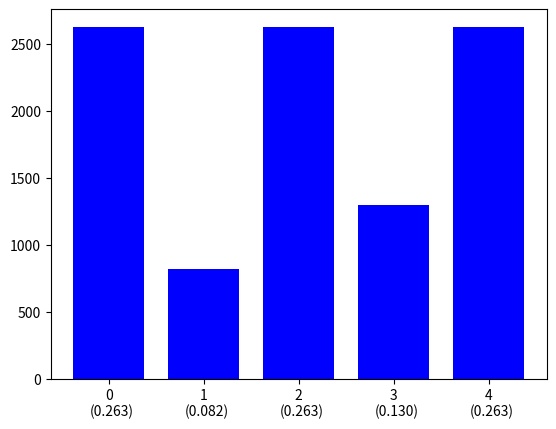

This figure's Python source:
#!/usr/bin/env python
# coding: utf-8

# # Learning and Decision Making

# ## Laboratory 1: Markov chains
# 
# [redacted]
# 
# Make sure...
# 
# * **... that the subject is of the form `[<group n.>] LAB <lab n.>`.** 
# 
# * **... to strictly respect the specifications in each activity, in terms of the intended inputs, outputs and naming conventions.** 
# 
# In particular, after completing the activities you should be able to replicate the examples provided (although this, in itself, is no guarantee that the activities are correctly completed).
# 
# ### 1. The Markov chain model
# 
# Consider once again the shuttle modeling problem described in the Homework and for which you wrote a Markov chain model:
# 
# <img src="shuttle.png" width="800px">
# 
# Recall that your chain should describe the motion of the single shuttle traveling the network, where: 
# 
# * All stops are considered similar, in terms of shuttle behavior;
# * At each moment, there is a single shuttle traversing the city;
# * When at I.S.T. TagusPark, the shuttle will go directly to Sete Rios with a probability of 70%, and to Oeiras with a 30% probability. Similarly, when at Sete Rios, the shuttle will go directly to I.S.T. Alameda with a 50% probability, and through Praça de Londres with a 50% probability.
# 
# In this first activity, you will implement your Markov chain model in Python. You should label the different shuttle stops as `'0'`, `'1'`, `'2'`, `'3'`, `'4'` (note that these are strings), from left to right in the diagram above. For example, "I.S.T. TagusPark" corresponds to `'0'`, while "Praça de Londres" corresponds to `'3'`.

# ---
# 
# #### Activity 1.        
# 
# Write a function named `load_chain` that receives **no input arguments** and returns, as output, a two-element tuple corresponding to the Markov chain, where:
# 
# * ... the first element is a tuple containing an enumeration of the state-space (i.e., each element of the tuple corresponds to a state of the chain, represented as a string).
# * ... the second element is a `numpy` array corresponding to the transition probability matrix for the chain.
# 
# **Note**: Don't forget to import `numpy`.
# 
# ---

# In[2]:


import numpy as np

def load_chain():
    state_space = ('0', '1', '2', '3', '4')
    tp_matrix = np.array([[0, 0.3, 0.7, 0, 0],
                          [0, 0, 1, 0, 0],
                          [0, 0, 0, 0.5, 0.5],
                          [0, 0, 0, 0, 1],
                          [1, 0, 0, 0, 0]])

    return state_space, tp_matrix

M = load_chain()

print('Number of states:', len(M[0]))
print('Type of states:', type(M[0][0]))
print('\nTransition probability matrix (type):', type(M[1]))
print('Transition probability matrix (dimension):', M[1].shape)


# We provide below an example of application of the function, that you can use as a first "sanity check" for your code. Note, however, that the fact that you can replicate the examples below is not indicative that your code is correct.
# 
# ```python
# print('Number of states:', len(M[0]))
# print('Type of states:', type(M[0][0]))
# print('\nTransition probability matrix (type):', type(M[1]))
# print('Transition probability matrix (dimension):', M[1].shape)
# ```
# 
# Output:
# ```
# Number of states: 5
# Type of states: <class 'str'>
# 
# Transition probability matrix (type): <class 'numpy.ndarray'>
# Transition probability matrix (dimension): (5, 5)
#  ```

# In the next activity, you will use the Markov chain model to evaluate the likelihood of any given path for the bot.
# 
# ---
# 
# #### Activity 2.
# 
# Write a function `prob_trajectory` that receives, as inputs, 
# 
# * ... a Markov chain in the form of a tuple like the one returned by the function in Activity 1;
# * ... a trajectory, corresponding to a sequence of states (i.e., a tuple or list of strings, each string corresponding to a state).
# 
# Your function should return, as output, a floating point number corresponding to the probability of observing the provided trajectory, taking the first state in the trajectory as initial state. 
# 
# ---

# In[3]:


def prob_trajectory(M, trajectory):
    path = np.array([], dtype=int)

    # First we need to create a path, since the states are characters and might
    # not correspond to indexes we must go to the state space (M[0])and get the right index

    for n in trajectory:
        path = np.append(path, M[0].index(n))

    # Since it is a sliding window with width equals 2 we can for simplification index the transition matrix to get
    # all the probabilities we want. The x values are the path minus the last state path[:-1] and y values start
    # at he second entry path[1:] and like this for example the path (1,2,3,4) becomes x = (1,2,3) and y = (2,3,4)
    # feeding this as an index  to an np.ndarray we get the pairs (1,2); (2,3); (3,4) as intended
    individual_prob = M[1][path[:-1], path[1:]]

    return individual_prob.prod()

print('Prob. of trajectory (1, 2, 3):', prob_trajectory(M, ('1', '2', '3')))
print('Prob. of trajectory (4, 0, 1, 2, 3):', prob_trajectory(M, ('4', '0', '1', '2', '3')))
print('Prob. of trajectory (4, 0, 4):', prob_trajectory(M, ('4', '0', '4')))
print('Prob. of trajectory (0, 2, 4):', prob_trajectory(M, ('0', '2', '4')))


# Example of application of the function with the chain $M$ from Activity 1.
# 
# ```python
# print('Prob. of trajectory (1, 2, 3):', prob_trajectory(M, ('1', '2', '3')))
# print('Prob. of trajectory (4, 0, 1, 2, 3):', prob_trajectory(M, ('4', '0', '1', '2', '3')))
# print('Prob. of trajectory (4, 0, 4):', prob_trajectory(M, ('4', '0', '4')))
# print('Prob. of trajectory (0, 2, 4):', prob_trajectory(M, ('0', '2', '4')))
# ```
# 
# Output:
# ```
# Prob. of trajectory (1, 2, 3): 0.5
# Prob. of trajectory (4, 0, 1, 2, 3): 0.15
# Prob. of trajectory (4, 0, 4): 0.0
# Prob. of trajectory (0, 2, 4): 0.35
# ```
# 
# Note that your function should work with **any** Markov chain that is specified as a tuple like the one from Activity 1.

# ### 2. Stability

# The next activities explore the notion of *stationary distribution* for the chain, a central concept in the the PageRank algorithm.
# 
# ---
# 
# #### Activity 3
# 
# Write a function `stationary_dist` that receives, as input, a Markov chain in the form of a tuple like the one returned by the function in Activity 1. Your function should return, as output, a `numpy` array corresponding to a row vector containing the stationary distribution for the chain.
# 
# **Note:** The stationary distribution is a *left* eigenvector of the transition probability matrix associated to the eigenvalue 1. As such, you may find useful the numpy function `numpy.linalg.eig`. Also, recall that the stationary distribution is *a distribution*.
# 
# ---

# In[4]:


def stationary_dist(M):
    # Left eigenvalues of A are equal to right eigenvalues of A^T
    eigval, eigvec = np.linalg.eig(M[1].T)

    # Get the index of the eigenvector associated with eigenvalue 1
    # Note: in our experiments eigenvalue was 1.0000000000000002+0j so we use function is close with an abs tolerence
    index = np.where(np.isclose(eigval, 1 + 0j, atol=1e-10))

    # Get the vector
    dist = eigvec[:, index].T
    dist = dist.real

    # Normalize
    dist = dist / dist.sum()

    return dist

u_star = stationary_dist(M)

print('Stationary distribution:')
print(u_star)

u_prime = u_star.dot(M[1])

print('\nIs u* * P = u*?', np.all(np.isclose(u_prime, u_star)))


# Example of application of the function with the chain $M$ from Activity 1.
# 
# ```python
# u_star = stationary_dist(M)
# 
# print('Stationary distribution:')
# print(u_star)
# 
# u_prime = u_star.dot(M[1])
# 
# print('\nIs u* * P = u*?', np.all(np.isclose(u_prime, u_star)))
# ```
# 
# Output:
# ```
# Stationary distribution:
# [0.263 0.079 0.263 0.132 0.263]
# 
# Is u* * P = u*? True
# ```
# 
# All numbers above have been rounded to 3 decimal cases. You **should not** round your results, but can use the numbers above as a comparison.

# To complement Activity 3, you will now empirically establish that the chain is ergodic, i.e., no matter where the bot starts, its visitation frequency will eventually converge to the stationary distribution.
# 
# ---
# 
# #### Activity 4.
# 
# Write a function `compute_dist` that receives, as inputs, 
# 
# * ... a Markov chain in the form of a tuple like the one returned by the function in Activity 1;
# * ... a row vector (a numpy array) corresponding to the initial distribution for the chain;
# * ... an integer $N$, corresponding to the number of steps that the bot is expected to take.
# 
# Your function should return, as output, a row vector (a `numpy` array) containing the distribution after $N$ steps of the chain.
# 
# ---

# In[5]:


def compute_dist(chain, v, t):
    
    p = np.linalg.matrix_power(chain[1], t)
    finaldist = v.dot(p)

    return finaldist

# Number of states
nS = len(M[0])

# Initial, uniform distribution
u = np.ones((1, nS)) / nS

# Distrbution after 100 steps
v = compute_dist(M, u, 10)
print('\nIs u * P^10 = u*?', np.all(np.isclose(v, u_star)))

# Distrbution after 1000 steps
v = compute_dist(M, u, 100)
print('\nIs u * P^100 = u*?', np.all(np.isclose(v, u_star)))


# Example of application of the function with the chain $M$ from Activity 1.
# 
# ```python
# # Number of states
# nS = len(M[0])
# 
# # Initial, uniform distribution
# u = np.ones((1, nS)) / nS
# 
# # Distrbution after 100 steps
# v = compute_dist(M, u, 10)
# print('\nIs u * P^10 = u*?', np.all(np.isclose(v, u_star)))
# 
# # Distrbution after 1000 steps
# v = compute_dist(M, u, 100)
# print('\nIs u * P^100 = u*?', np.all(np.isclose(v, u_star)))
# ```
# 
# Output:
# ```
# Is u * P^10 = u*? False
# 
# Is u * P^100 = u*? True
# ```

# Is the chain ergodic? Justify, based on the results above.

# <span style="color:blue">Yes the distribution is ergodic because even if with ten steps it does not aproximate 
#     the stationary distribuition with 100 steps it does, this means it will eventually reach
#     a stationary distribuition wich is the requirement to be called an ergodic chain.</span>

# ### 3. Simulation
# 
# In this part of the lab, you will *simulate* the actual bot, and empirically compute the visitation frequency of each state.

# ---
# 
# #### Activity 5
# 
# Write down a function `simulate` that receives, as inputs, 
# 
# * ... a Markov chain in the form of a tuple like the one returned by the function in Activity 1;
# * ... a row vector (a `numpy` array) corresponding to the initial distribution for the chain;
# * ... an integer $N$, corresponding to the number of steps that the bot is expected to take.
# 
# Your function should return, as output, a tuple containing a trajectory of $N$ steps obtained from the initial distribution provided. Each element in the tuple should be a string corresponding to a state index.
# 
# ---
# 
# **Note:** You may find useful to import the numpy module `numpy.random`.

# In[6]:


def simulate(chain, v, t):
    weightedpick = np.cumsum(v)
    trajectory = ()

    for i in range(t):
        # Dice roll for state
        state_idx = weightedpick.searchsorted(np.random.uniform(0, weightedpick[-1]))
        trajectory += (chain[0][state_idx],)

        # Get dist of current state
        row = chain[1][state_idx]
        weightedpick = np.cumsum(row)

    return trajectory

# Number of states
nS = len(M[0])

# Initial, uniform distribution
u = np.ones((1, nS)) / nS

np.random.seed(42)

# Simulate short trajectory
traj = simulate(M, u, 10)
print(traj)

# Simulate a long trajectory
traj = simulate(M, u, 10000)


# Example of application of the function with the chain $M$ from Activity 1.
# 
# ```python
# # Number of states
# nS = len(M[0])
# 
# # Initial, uniform distribution
# u = np.ones((1, nS)) / nS
# 
# np.random.seed(42)
# 
# # Simulate short trajectory
# traj = simulate(M, u, 10)
# print(traj)
# 
# # Simulate a long trajectory
# traj = simulate(M, u, 10000)
# ```
# 
# Output:
# ```
# ('1', '2', '4', '0', '1', '2', '3', '4', '0', '2')
# ```
# 
# Note that, even if the seed is fixed, it is possible that your trajectories are slightly different.

# ---
# 
# #### Activity 6
# 
# Draw a histogram of the $10,000$-step trajectory generated in the example of Activity #5 using the function `hist` from the module `matplotlib.pyplot`. Make sure that the histogram has one bin for each state. Compare the relative frequencies with the result of Activity #3.
# 
# **Note**: Don't forget to load `matplotlib`. 
# 
# **Note 2**: Recall that the states in the trajectory from Activity #5 consist of strings, which should be converted to state indices to match the entries in the distribution computed in Activity #3.
# 
# ---

# In[9]:


import matplotlib.pyplot as plt

def histosim(M, trajectory):
    states_len = len(M[0])
    path = []

    for n in trajectory:
        path.append(M[0].index(n))

    # One bin for each state -0.5 to center
    bins = np.arange(0, states_len + 1) - 0.5
    n, bins, patches = plt.hist(path, bins, rwidth=0.75, color='blue')
    dist = n / sum(n)
    plt.xticks(np.arange(states_len), labels=list(M[0]))

    # Anotate relative freq in histogram
    for i, rfreq in enumerate(dist):
        plt.annotate("({:.3f})".format(rfreq), xy=(i - 0.2, -0.1), xycoords=('data', 'axes fraction'))

    plt.show()
    return dist


rfreq = histosim(M, traj)
print("Stationary Distribuition: ", u_star)
print("Ssimulation Distribuition: ", rfreq)


# In[ ]:




